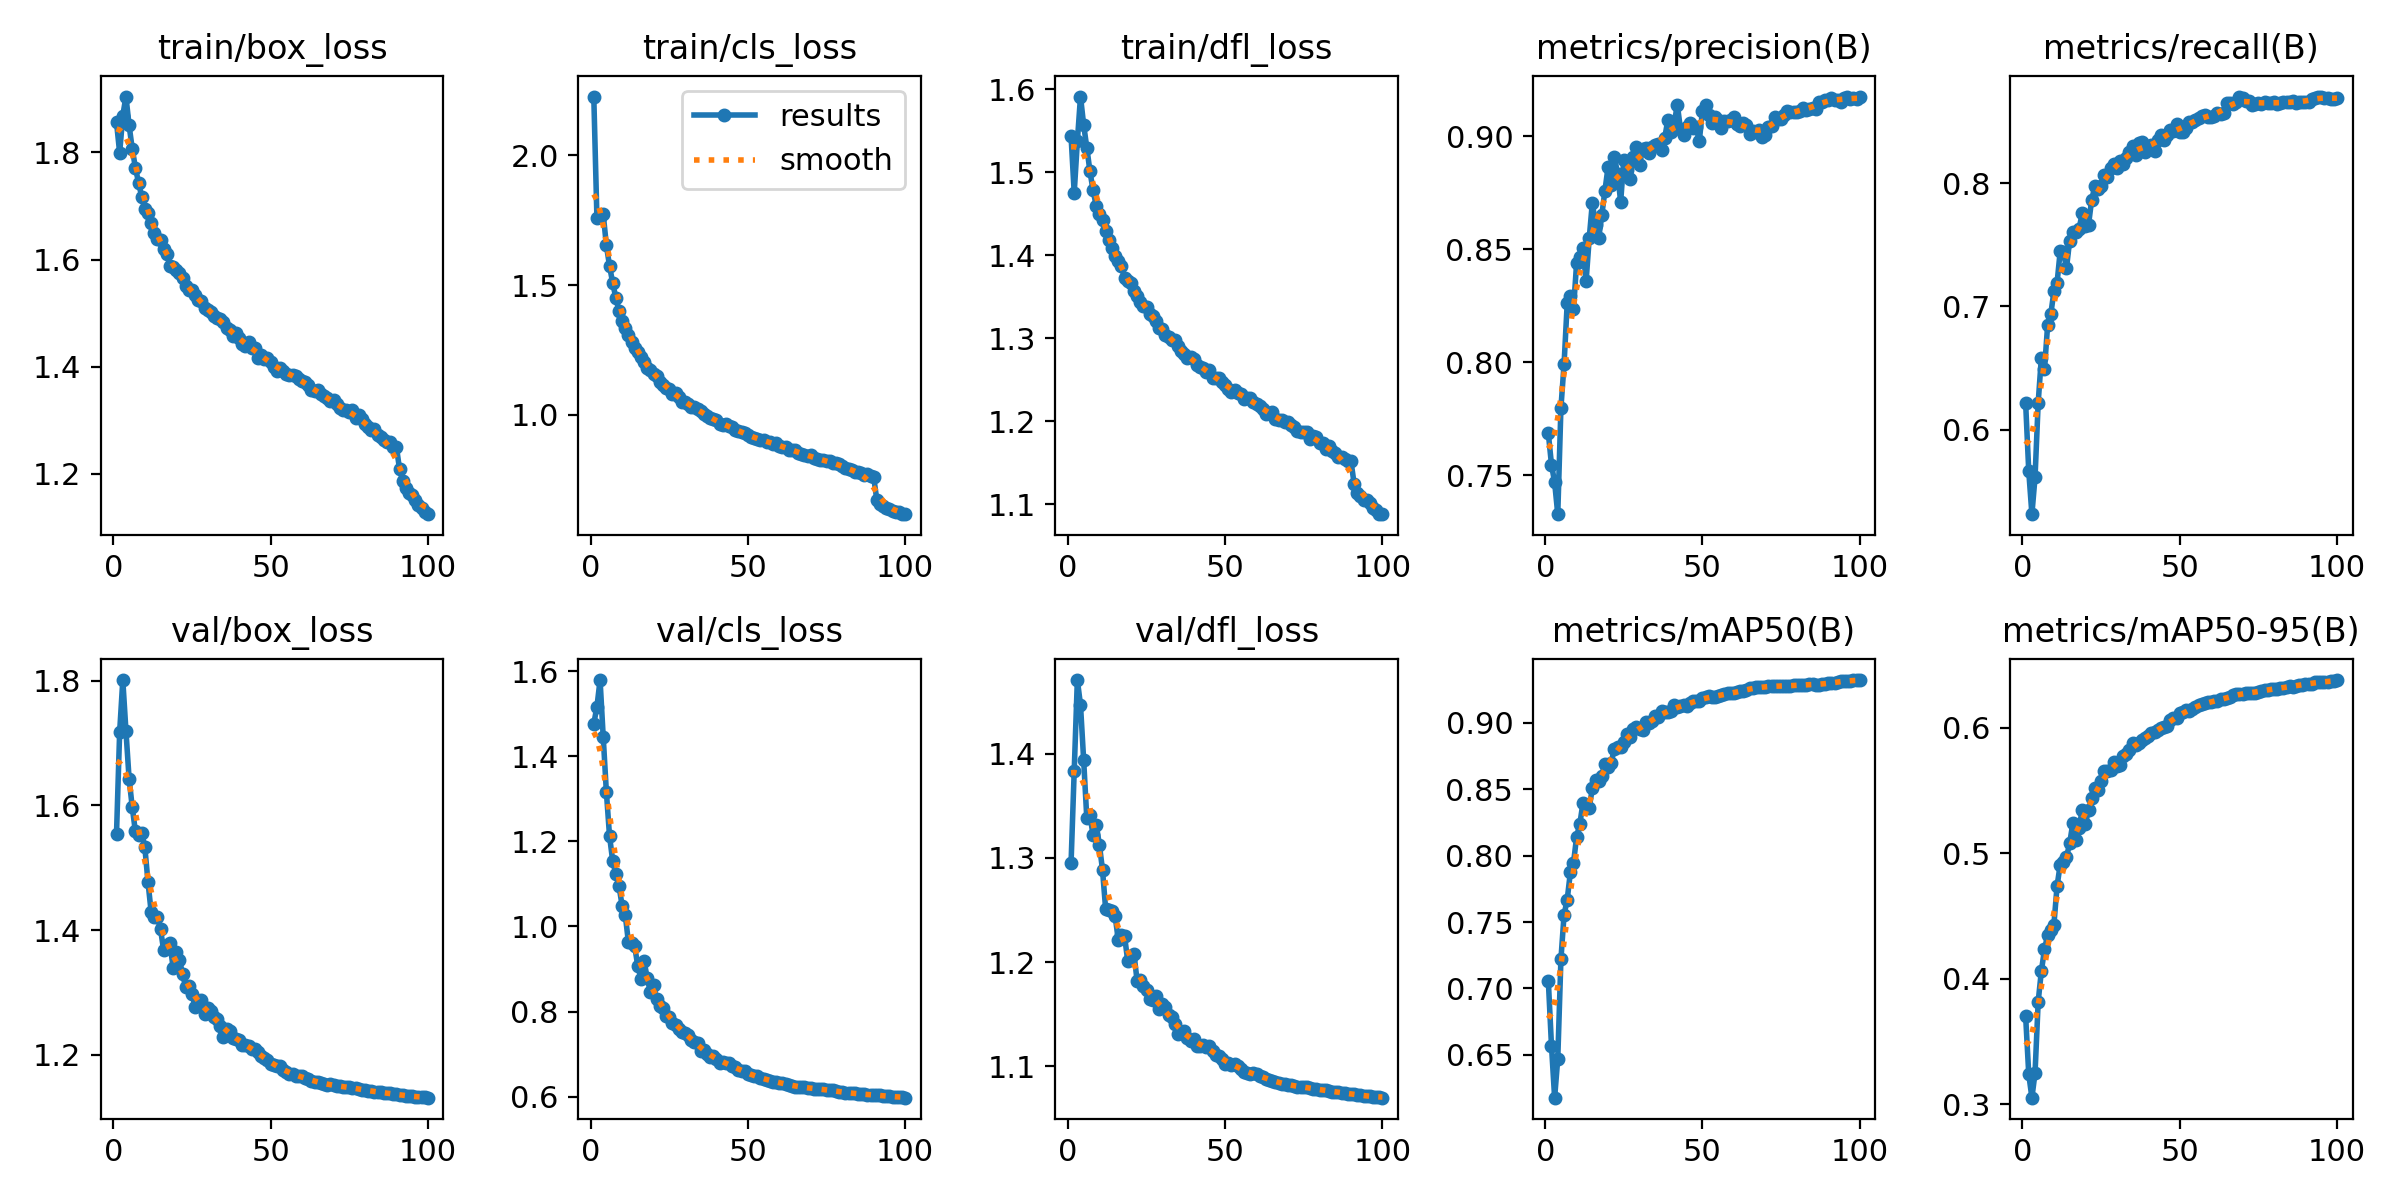

The data file committed next to this chart (first rows):
epoch, train/box_loss, train/cls_loss, train/dfl_loss, metrics/precision(B), metrics/recall(B), metrics/mAP50(B), metrics/mAP50-95(B), val/box_loss, val/cls_loss, val/dfl_loss, lr/pg0, lr/pg1, lr/pg2
1, 1.856, 2.226, 1.544, 0.7685, 0.622, 0.7056, 0.3704, 1.554, 1.476, 1.295, 0.00333, 0.00333, 0.00333
2, 1.799, 1.758, 1.475, 0.7547, 0.5662, 0.657, 0.3237, 1.718, 1.516, 1.383, 0.006597, 0.006597, 0.006597
3, 1.869, 1.762, 1.537, 0.7469, 0.5314, 0.6179, 0.305, 1.801, 1.579, 1.47, 0.009798, 0.009798, 0.009798
4, 1.904, 1.773, 1.591, 0.7328, 0.5615, 0.6473, 0.3247, 1.719, 1.445, 1.447, 0.009703, 0.009703, 0.009703
5, 1.851, 1.654, 1.557, 0.7798, 0.6219, 0.7218, 0.3816, 1.643, 1.316, 1.394, 0.009604, 0.009604, 0.009604
6, 1.807, 1.574, 1.53, 0.7991, 0.6581, 0.7554, 0.4058, 1.597, 1.213, 1.338, 0.009505, 0.009505, 0.009505
7, 1.772, 1.509, 1.502, 0.8261, 0.649, 0.7669, 0.4231, 1.558, 1.154, 1.341, 0.009406, 0.009406, 0.009406
8, 1.744, 1.452, 1.478, 0.8294, 0.6847, 0.7873, 0.4346, 1.553, 1.124, 1.322, 0.009307, 0.009307, 0.009307
9, 1.718, 1.401, 1.46, 0.8233, 0.6936, 0.7943, 0.4386, 1.556, 1.096, 1.332, 0.009208, 0.009208, 0.009208
10, 1.694, 1.363, 1.449, 0.844, 0.7122, 0.8143, 0.443, 1.533, 1.049, 1.313, 0.009109, 0.009109, 0.009109
11, 1.687, 1.334, 1.443, 0.8464, 0.7191, 0.8236, 0.4736, 1.477, 1.027, 1.288, 0.00901, 0.00901, 0.00901
12, 1.668, 1.309, 1.43, 0.8505, 0.7449, 0.8394, 0.4908, 1.43, 0.9638, 1.251, 0.008911, 0.008911, 0.008911
13, 1.65, 1.28, 1.419, 0.8357, 0.7443, 0.838, 0.4926, 1.42, 0.9604, 1.25, 0.008812, 0.008812, 0.008812
14, 1.638, 1.258, 1.409, 0.8548, 0.7312, 0.8359, 0.4968, 1.421, 0.9532, 1.248, 0.008713, 0.008713, 0.008713
15, 1.637, 1.244, 1.4, 0.8706, 0.7534, 0.8508, 0.5076, 1.401, 0.9064, 1.244, 0.008614, 0.008614, 0.008614
16, 1.619, 1.224, 1.393, 0.8605, 0.7605, 0.8566, 0.5235, 1.367, 0.8772, 1.222, 0.008515, 0.008515, 0.008515
17, 1.611, 1.205, 1.387, 0.8548, 0.7607, 0.8558, 0.5107, 1.376, 0.9179, 1.226, 0.008416, 0.008416, 0.008416
18, 1.589, 1.179, 1.373, 0.8651, 0.7631, 0.8602, 0.5201, 1.378, 0.8783, 1.225, 0.008317, 0.008317, 0.008317
19, 1.587, 1.172, 1.369, 0.876, 0.7757, 0.8692, 0.5343, 1.34, 0.8456, 1.201, 0.008218, 0.008218, 0.008218
20, 1.581, 1.157, 1.366, 0.8864, 0.7655, 0.8666, 0.5233, 1.365, 0.8614, 1.205, 0.008119, 0.008119, 0.008119
21, 1.574, 1.149, 1.357, 0.8782, 0.7662, 0.87, 0.5341, 1.352, 0.8298, 1.208, 0.00802, 0.00802, 0.00802
22, 1.565, 1.128, 1.351, 0.891, 0.7865, 0.8804, 0.5436, 1.33, 0.8139, 1.182, 0.007921, 0.007921, 0.007921
23, 1.55, 1.117, 1.344, 0.8835, 0.7974, 0.8818, 0.5519, 1.308, 0.8089, 1.183, 0.007822, 0.007822, 0.007822
24, 1.542, 1.105, 1.34, 0.871, 0.795, 0.8813, 0.5503, 1.31, 0.7901, 1.177, 0.007723, 0.007723, 0.007723
25, 1.544, 1.099, 1.337, 0.8897, 0.798, 0.8858, 0.5574, 1.297, 0.7863, 1.173, 0.007624, 0.007624, 0.007624
26, 1.533, 1.082, 1.329, 0.885, 0.8067, 0.8911, 0.5657, 1.277, 0.7722, 1.165, 0.007525, 0.007525, 0.007525
27, 1.524, 1.083, 1.327, 0.8813, 0.8052, 0.8892, 0.5653, 1.281, 0.7692, 1.164, 0.007426, 0.007426, 0.007426
28, 1.523, 1.068, 1.321, 0.8906, 0.8125, 0.8954, 0.5661, 1.287, 0.7601, 1.168, 0.007327, 0.007327, 0.007327
29, 1.509, 1.052, 1.312, 0.8952, 0.8155, 0.8964, 0.5722, 1.265, 0.7516, 1.155, 0.007228, 0.007228, 0.007228
30, 1.506, 1.049, 1.311, 0.8871, 0.8125, 0.8955, 0.5694, 1.275, 0.7505, 1.16, 0.007129, 0.007129, 0.007129
31, 1.502, 1.04, 1.304, 0.8945, 0.8183, 0.8942, 0.5701, 1.269, 0.7457, 1.157, 0.00703, 0.00703, 0.00703
32, 1.494, 1.031, 1.302, 0.8948, 0.8156, 0.9003, 0.577, 1.261, 0.7332, 1.149, 0.006931, 0.006931, 0.006931
33, 1.49, 1.03, 1.298, 0.8924, 0.8206, 0.8994, 0.5792, 1.257, 0.7294, 1.147, 0.006832, 0.006832, 0.006832
34, 1.49, 1.024, 1.299, 0.8951, 0.8253, 0.9015, 0.5817, 1.246, 0.7266, 1.141, 0.006733, 0.006733, 0.006733
35, 1.483, 1.016, 1.291, 0.8961, 0.8299, 0.9052, 0.5878, 1.229, 0.7071, 1.131, 0.006634, 0.006634, 0.006634
36, 1.472, 1.002, 1.285, 0.8965, 0.8233, 0.904, 0.5863, 1.241, 0.7088, 1.132, 0.006535, 0.006535, 0.006535
37, 1.468, 0.9943, 1.282, 0.894, 0.8329, 0.9084, 0.5877, 1.239, 0.7003, 1.134, 0.006436, 0.006436, 0.006436
38, 1.457, 0.988, 1.276, 0.8992, 0.8331, 0.9077, 0.5901, 1.228, 0.6934, 1.127, 0.006337, 0.006337, 0.006337
39, 1.463, 0.9863, 1.277, 0.9071, 0.8252, 0.9076, 0.592, 1.225, 0.6952, 1.125, 0.006238, 0.006238, 0.006238
40, 1.454, 0.9818, 1.275, 0.9017, 0.8293, 0.9085, 0.5929, 1.223, 0.6887, 1.126, 0.006139, 0.006139, 0.006139
41, 1.442, 0.966, 1.268, 0.9051, 0.8314, 0.913, 0.596, 1.216, 0.6795, 1.119, 0.00604, 0.00604, 0.00604
42, 1.438, 0.9595, 1.266, 0.914, 0.8262, 0.9121, 0.5966, 1.215, 0.6812, 1.12, 0.005941, 0.005941, 0.005941
43, 1.446, 0.9633, 1.264, 0.9034, 0.8351, 0.9124, 0.5977, 1.214, 0.6793, 1.121, 0.005842, 0.005842, 0.005842
44, 1.435, 0.9559, 1.26, 0.9005, 0.839, 0.913, 0.6, 1.209, 0.6779, 1.118, 0.005743, 0.005743, 0.005743
45, 1.434, 0.9524, 1.262, 0.9042, 0.8353, 0.9123, 0.6002, 1.21, 0.6714, 1.12, 0.005644, 0.005644, 0.005644
46, 1.417, 0.9408, 1.252, 0.9056, 0.8396, 0.9145, 0.6014, 1.204, 0.6686, 1.115, 0.005545, 0.005545, 0.005545
47, 1.422, 0.939, 1.252, 0.9035, 0.8433, 0.916, 0.6059, 1.198, 0.6633, 1.111, 0.005446, 0.005446, 0.005446
48, 1.415, 0.9334, 1.252, 0.9038, 0.8427, 0.9162, 0.6073, 1.195, 0.6612, 1.11, 0.005347, 0.005347, 0.005347
49, 1.415, 0.9324, 1.247, 0.8978, 0.8485, 0.9164, 0.6077, 1.192, 0.6597, 1.107, 0.005248, 0.005248, 0.005248
50, 1.408, 0.9224, 1.244, 0.9111, 0.8414, 0.9189, 0.6112, 1.185, 0.6537, 1.103, 0.005149, 0.005149, 0.005149
51, 1.4, 0.9158, 1.239, 0.9139, 0.8418, 0.9193, 0.6125, 1.183, 0.651, 1.103, 0.00505, 0.00505, 0.00505
52, 1.393, 0.9111, 1.236, 0.9095, 0.8451, 0.9198, 0.6139, 1.182, 0.6474, 1.101, 0.004951, 0.004951, 0.004951
53, 1.397, 0.9073, 1.237, 0.9056, 0.8497, 0.9191, 0.6132, 1.181, 0.6483, 1.102, 0.004852, 0.004852, 0.004852
54, 1.392, 0.904, 1.234, 0.9087, 0.8498, 0.9191, 0.6144, 1.176, 0.6441, 1.1, 0.004753, 0.004753, 0.004753
55, 1.387, 0.9045, 1.232, 0.9073, 0.8511, 0.9201, 0.6163, 1.172, 0.6413, 1.097, 0.004654, 0.004654, 0.004654
56, 1.385, 0.8942, 1.227, 0.9036, 0.8528, 0.9207, 0.6176, 1.17, 0.6398, 1.094, 0.004555, 0.004555, 0.004555
57, 1.385, 0.8961, 1.228, 0.9067, 0.8546, 0.9215, 0.6191, 1.168, 0.6379, 1.094, 0.004456, 0.004456, 0.004456
58, 1.382, 0.8874, 1.228, 0.9069, 0.8553, 0.9219, 0.6198, 1.166, 0.6344, 1.093, 0.004357, 0.004357, 0.004357
59, 1.378, 0.8916, 1.224, 0.9071, 0.8537, 0.9222, 0.6204, 1.166, 0.6348, 1.093, 0.004258, 0.004258, 0.004258
60, 1.373, 0.8819, 1.22, 0.9083, 0.8539, 0.922, 0.6203, 1.165, 0.633, 1.092, 0.004159, 0.004159, 0.004159
... 40 more rows
